Image classification data set "spectrogram" (guswhd/MemAE on GitHub). Class labels (2): abnormal, normal.

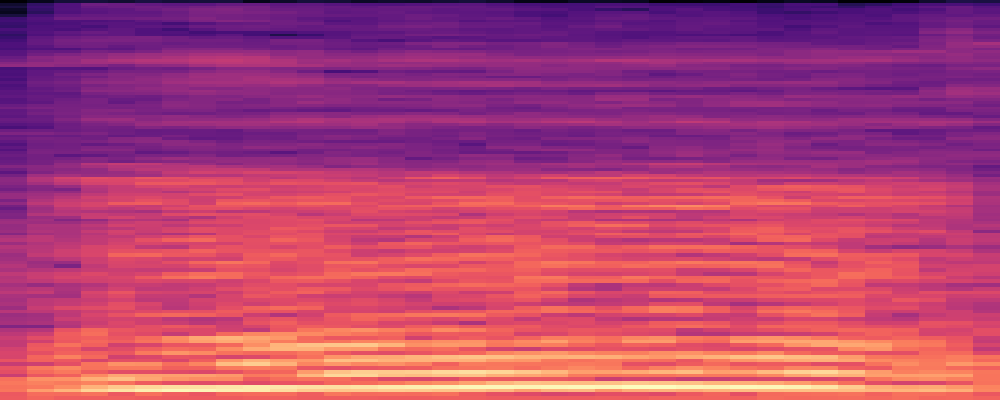
Label: normal

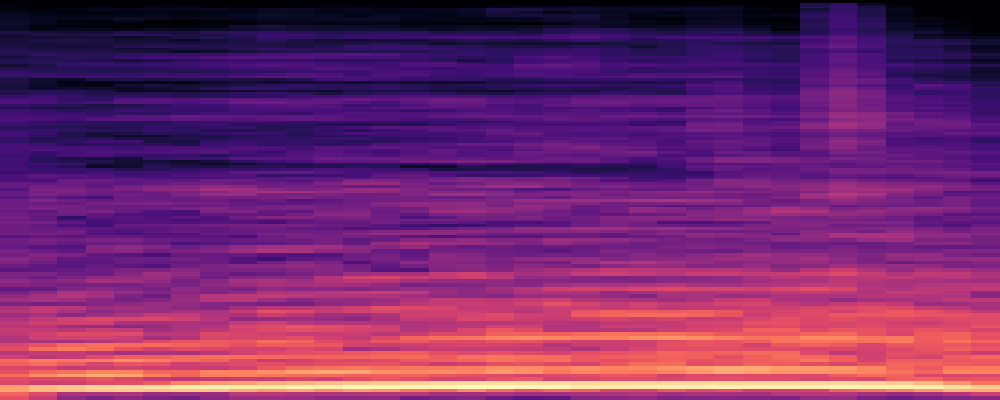
Label: normal

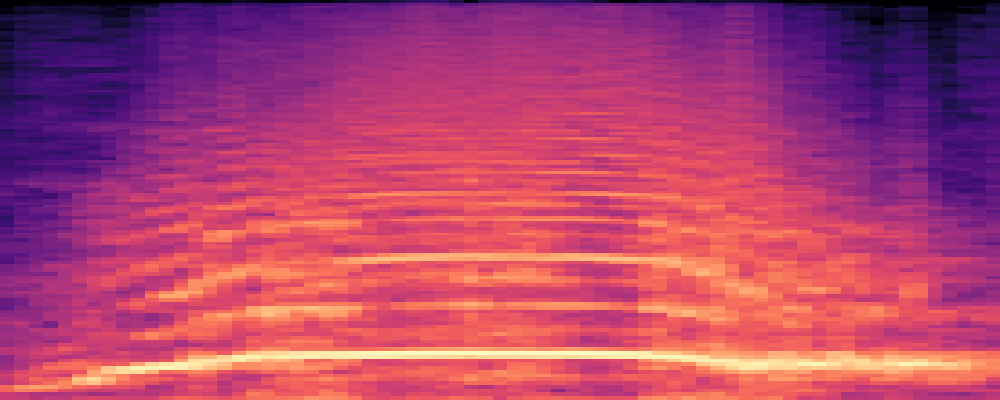
Label: abnormal

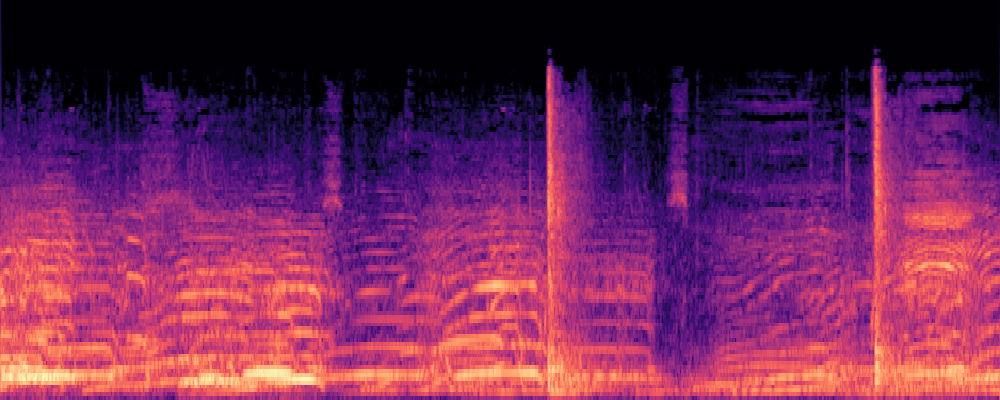
Label: normal

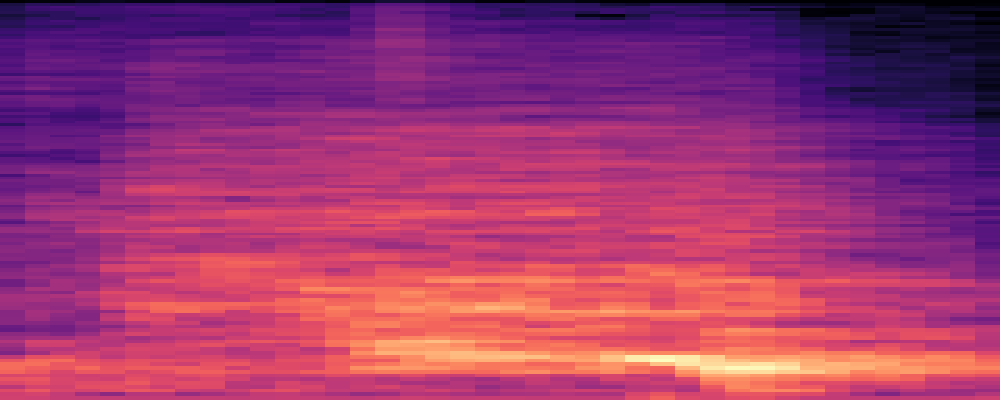
Label: abnormal

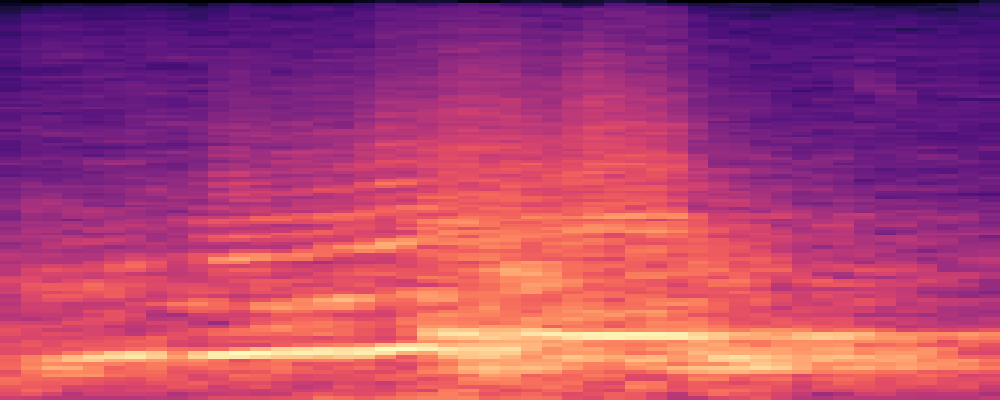
Label: abnormal
